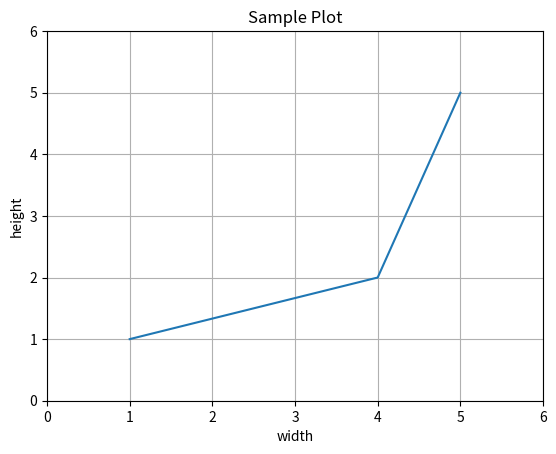

Generate this figure with matplotlib:
import matplotlib.pyplot as plt

fig, ax = plt.subplots()

# PLOT line chart; arguments starts with x-axis then y-axis.
x = [1,4,5]; y = [1,2,5]
ax.plot(x, y)

# SET axes properties and LAYOUT grid.
ax.set(title = 'Sample Plot', xlabel = 'width', ylabel = 'height', xlim = (0, 6), ylim = (0, 6))
"""EQUIVALENT:
ax.set_title('Sample Plot')
ax.set_xlabel('width')
ax.set_ylabel('height')
ax.set_xlim(0, 6)
ax.set_ylim(0, 6)
"""
ax.grid(True)

plt.show()